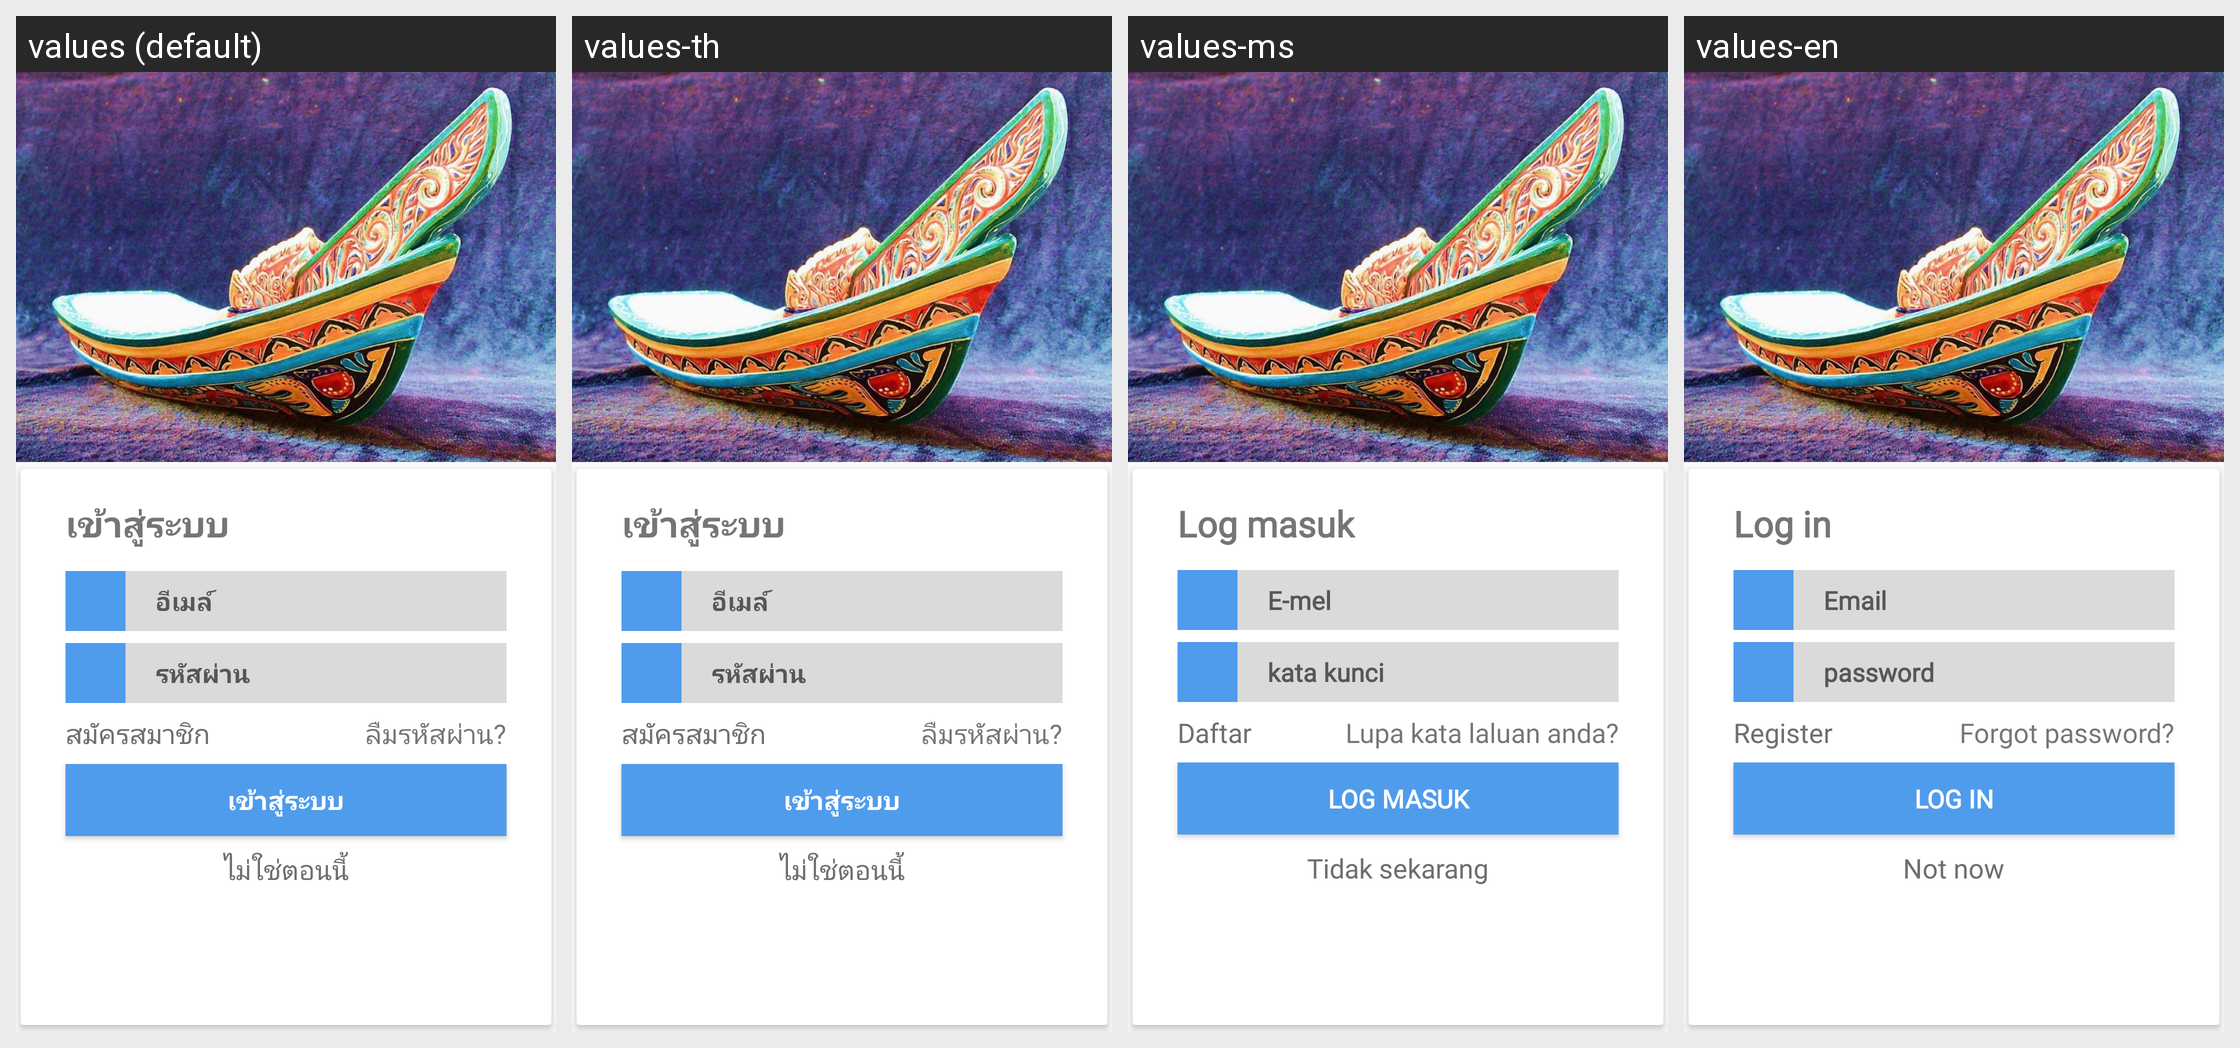

The Android screen above is rendered under several locales of the same app. Produce the string resources it draws, with the default and per-locale values.
Android screen res/layout/activity_login.xml rendered under 4 locales, left to right: values (default), values-th, values-ms, values-en. Device: Nexus 5 (rendered at 1080×1920; each locale shown at half size, 540×960, under a caption strip naming it); theme AppTheme.
Strings drawn on this screen, with the default value and each locale's value (text and hints the layout hard-codes, and strings that could not be matched under every locale, appear in the picture but are not listed):

LG1
  values: เข้าสู่ระบบ
  values-th: เข้าสู่ระบบ
  values-ms: Log masuk
  values-en: Log in

LG2
  values: อีเมล์
  values-th: อีเมล์
  values-ms: E-mel
  values-en: Email

LG3
  values: รหัสผ่าน
  values-th: รหัสผ่าน
  values-ms: kata kunci
  values-en: password

LG4
  values: สมัครสมาชิก
  values-th: สมัครสมาชิก
  values-ms: Daftar
  values-en: Register

LG5
  values: ลืมรหัสผ่าน?
  values-th: ลืมรหัสผ่าน?
  values-ms: Lupa kata laluan anda?
  values-en: Forgot password?

LG6
  values: เข้าสู่ระบบ
  values-th: เข้าสู่ระบบ
  values-ms: Log masuk
  values-en: Log in

LG7
  values: ไม่ใช่ตอนนี้
  values-th: ไม่ใช่ตอนนี้
  values-ms: Tidak sekarang
  values-en: Not now
